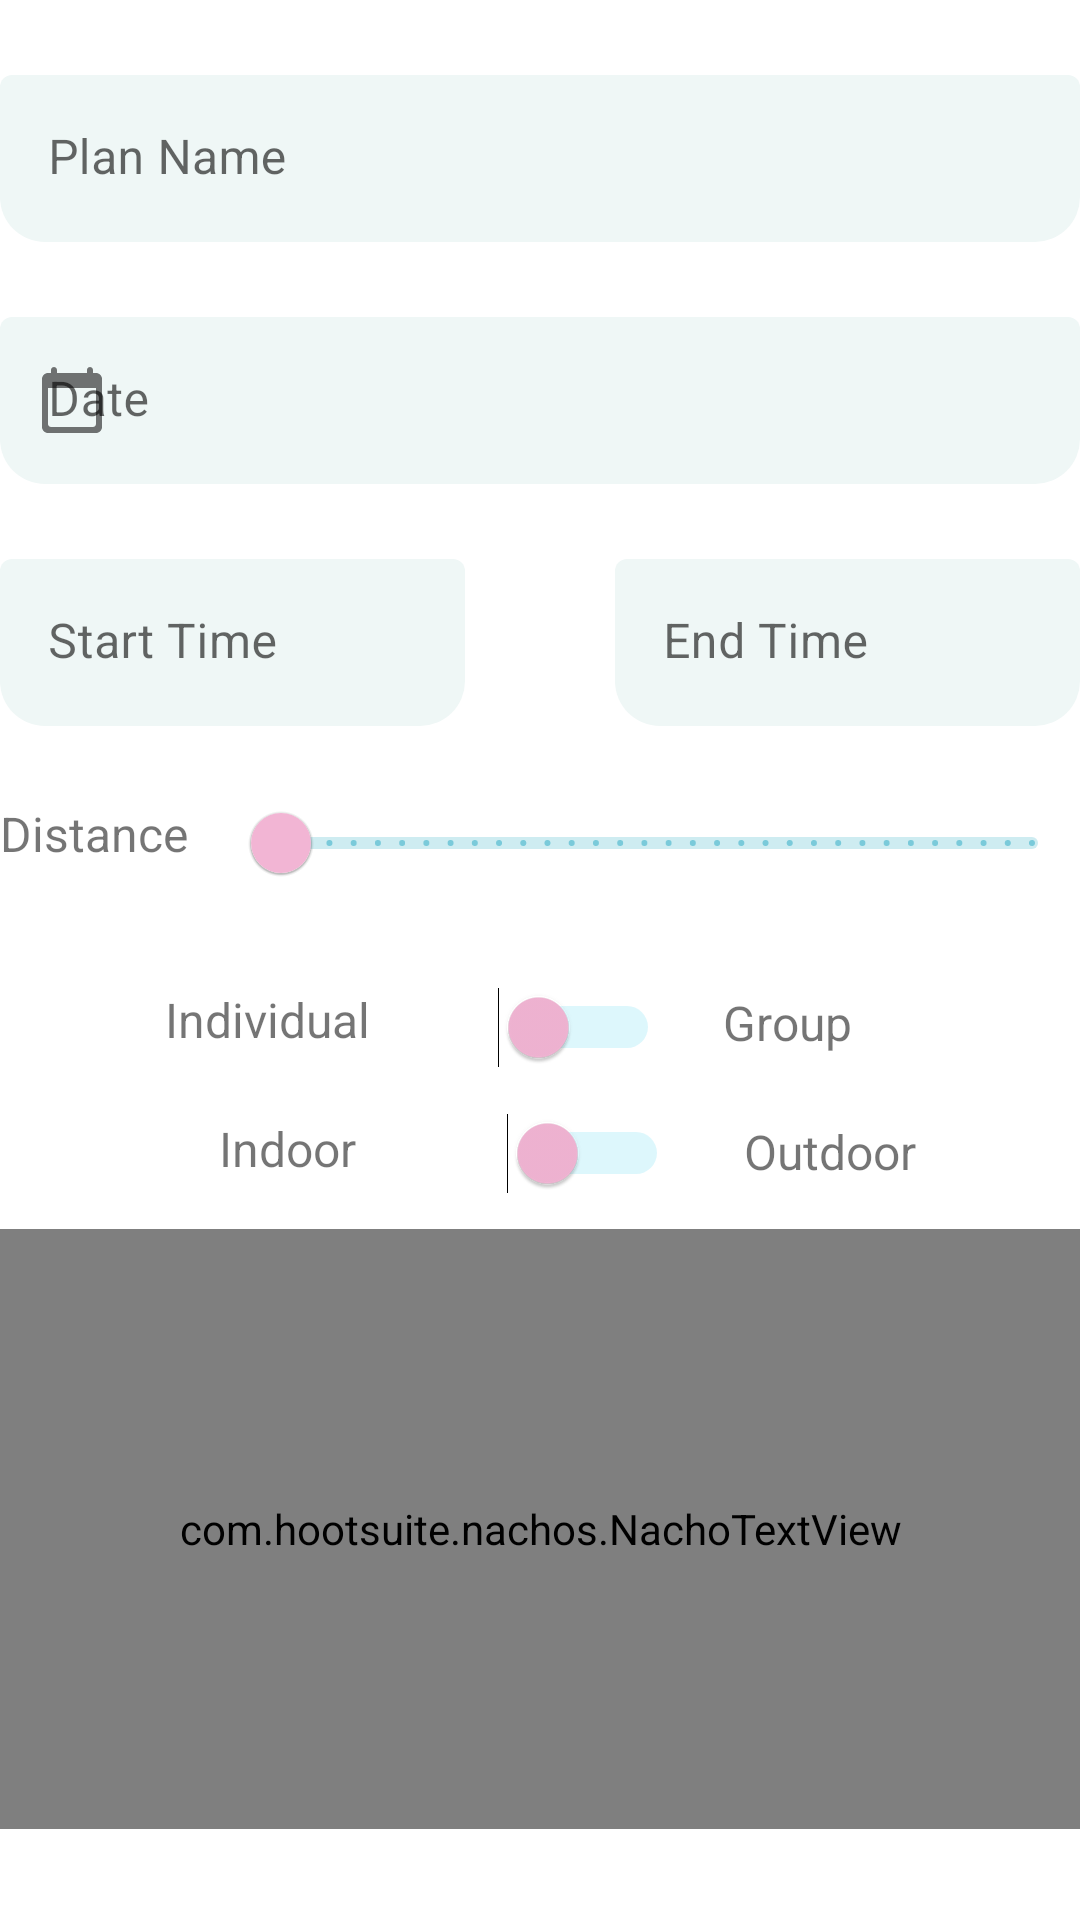

Layout XML and referenced resources for this Android screen:
<!-- AndroidManifest.xml: application theme Theme.Planaday -->
<!-- res/layout/fragment_create_plan.xml -->
<?xml version="1.0" encoding="utf-8"?>
<RelativeLayout
    xmlns:android="http://schemas.android.com/apk/res/android"
    xmlns:app="http://schemas.android.com/apk/res-auto"
    xmlns:tools="http://schemas.android.com/tools"
    android:layout_width="match_parent"
    android:layout_height="match_parent"
    android:layout_marginHorizontal="25dp"
    tools:context=".fragments.CreatePlanFragment">

    <RelativeLayout
        android:id="@+id/rlMainContent"
        android:layout_width="match_parent"
        android:layout_height="match_parent">

        <com.google.android.material.textfield.TextInputLayout
            android:id="@+id/tiName"
            android:layout_width="match_parent"
            android:layout_height="wrap_content"

            android:layout_marginTop="25dp"
            app:placeholderText="Name your plan"
            android:hint="Plan Name"
            app:boxBackgroundColor="@color/mint_cream"
            app:boxCornerRadiusBottomEnd="15dp"
            app:boxCornerRadiusBottomStart="15dp"
            app:boxStrokeColor="@color/cotton_candy"
            app:boxStrokeWidth="0dp">

            <com.google.android.material.textfield.TextInputEditText
                android:id="@+id/etPlanName"
                android:layout_width="match_parent"
                android:layout_height="wrap_content"
                android:singleLine="true"
                android:maxLength="25" />
        </com.google.android.material.textfield.TextInputLayout>

        <com.google.android.material.textfield.TextInputLayout
            android:id="@+id/tiDate"
            android:layout_width="match_parent"
            android:layout_height="wrap_content"
            android:layout_below="@+id/tiName"
            android:layout_marginTop="25dp"
            app:placeholderText="MM/dd/yyyy"
            android:hint="Date"
            app:boxBackgroundColor="@color/mint_cream"
            app:boxCornerRadiusBottomEnd="15dp"
            app:boxCornerRadiusBottomStart="15dp"
            app:boxStrokeColor="@color/cotton_candy"
            app:boxStrokeWidth="0dp"
            app:startIconDrawable="@drawable/ic_round_calendar_today_24">

            <com.google.android.material.textfield.TextInputEditText
                android:id="@+id/tvDateField"
                android:layout_width="match_parent"
                android:layout_height="wrap_content"
                android:singleLine="true">

            </com.google.android.material.textfield.TextInputEditText>
        </com.google.android.material.textfield.TextInputLayout>

        <com.google.android.material.textfield.TextInputLayout
            android:id="@+id/tiStartTime"
            android:layout_width="155dp"
            android:layout_height="wrap_content"
            android:layout_below="@+id/tiDate"
            android:layout_marginTop="25dp"
            android:hint="@string/start_time"
            app:boxBackgroundColor="@color/mint_cream"
            app:boxCornerRadiusBottomEnd="15dp"
            app:boxCornerRadiusBottomStart="15dp"
            app:boxStrokeColor="@color/cotton_candy"
            app:boxStrokeWidth="0dp"
            app:startIconDrawable="@drawable/ic_baseline_access_time_24">

            <com.google.android.material.textfield.TextInputEditText
                android:id="@+id/tvStartTimeField"
                android:layout_width="match_parent"
                android:layout_height="wrap_content"
                android:singleLine="true">

            </com.google.android.material.textfield.TextInputEditText>
        </com.google.android.material.textfield.TextInputLayout>

        <com.google.android.material.textfield.TextInputLayout
            android:id="@+id/tiEndTime"
            android:layout_width="155dp"
            android:layout_height="wrap_content"
            android:layout_below="@+id/tiDate"
            android:layout_marginStart="50dp"
            android:layout_marginTop="25dp"
            android:layout_toEndOf="@+id/tiStartTime"
            android:hint="@string/end_time"
            app:boxBackgroundColor="@color/mint_cream"
            app:boxCornerRadiusBottomEnd="15dp"
            app:boxCornerRadiusBottomStart="15dp"
            app:boxStrokeColor="@color/cotton_candy"
            app:boxStrokeWidth="0dp"
            app:startIconDrawable="@drawable/ic_baseline_access_time_24">

            <com.google.android.material.textfield.TextInputEditText
                android:id="@+id/tvEndTimeField"
                android:layout_width="match_parent"
                android:layout_height="wrap_content"
                android:singleLine="true">

            </com.google.android.material.textfield.TextInputEditText>
        </com.google.android.material.textfield.TextInputLayout>

        <TextView
            android:id="@+id/tvDistanceField"
            android:layout_width="wrap_content"
            android:layout_height="wrap_content"
            android:layout_below="@id/tiStartTime"
            android:layout_marginTop="25dp"
            android:text="Distance"
            android:textSize="16sp" />

        <com.google.android.material.slider.RangeSlider
            android:id="@+id/rsDistance"
            android:layout_width="match_parent"
            android:layout_height="wrap_content"
            android:layout_below="@id/tiStartTime"
            android:layout_marginHorizontal="15dp"
            android:layout_marginStart="15dp"
            android:layout_marginTop="15dp"
            app:thumbColor="@color/cotton_candy"
            app:haloColor="@color/piggy_pink"
            android:layout_toEndOf="@id/tvDistanceField"
            android:stepSize="10.0"
            android:valueFrom="0"
            android:valueTo="1000" />

        <TextView
            android:id="@+id/tvSettingTextOff"
            android:layout_width="wrap_content"
            android:layout_height="wrap_content"
            android:layout_alignParentStart="true"
            android:layout_alignParentTop="true"
            android:layout_centerVertical="true"
            android:layout_marginStart="55dp"
            android:layout_marginTop="329dp"
            android:text="Individual"
            android:textSize="16sp" />

        <TextView
            android:id="@+id/tvSettingTextOn"
            android:layout_width="wrap_content"
            android:layout_height="wrap_content"
            android:layout_alignParentStart="true"
            android:layout_alignParentTop="true"
            android:layout_centerVertical="true"
            android:layout_marginStart="241dp"
            android:layout_marginTop="330dp"
            android:text="Group"
            android:textSize="16sp" />

        <Switch
            android:id="@+id/switchSetting"
            android:layout_width="wrap_content"
            android:layout_height="wrap_content"
            android:layout_alignParentStart="true"
            android:layout_alignParentTop="true"
            android:layout_centerHorizontal="true"
            android:layout_marginStart="166dp"
            android:layout_marginTop="329dp"
            android:textOff="individual"
            android:textOn="group"
            android:trackTint="@color/sky_blue_crayola"
            android:thumbTint="@color/cotton_candy"
            android:textSize="20sp"
            tools:ignore="UseSwitchCompatOrMaterialXml" />

        <TextView
            android:id="@+id/tvEnvironmentTextOff"
            android:layout_width="wrap_content"
            android:layout_height="wrap_content"
            android:layout_alignParentStart="true"
            android:layout_alignParentTop="true"
            android:layout_centerVertical="true"
            android:layout_marginStart="73dp"
            android:layout_marginTop="372dp"
            android:text="Indoor"
            android:textSize="16sp" />

        <Switch
            android:id="@+id/switchEnvironment"
            android:layout_width="wrap_content"
            android:layout_height="wrap_content"
            android:layout_alignParentStart="true"
            android:layout_alignParentTop="true"
            android:layout_centerHorizontal="true"
            android:layout_marginStart="169dp"
            android:layout_marginTop="371dp"
            android:textOff="indoor"
            android:textOn="outdoor"
            android:trackTint="@color/sky_blue_crayola"
            android:thumbTint="@color/cotton_candy"
            android:textSize="20sp"
            tools:ignore="UseSwitchCompatOrMaterialXml" />


        <TextView
            android:id="@+id/tvEnvironmentTextOn"
            android:layout_width="wrap_content"
            android:layout_height="wrap_content"
            android:layout_alignParentStart="true"
            android:layout_alignParentTop="true"
            android:layout_centerVertical="true"
            android:layout_marginStart="248dp"
            android:layout_marginTop="373dp"
            android:text="Outdoor"
            android:textSize="16sp" />

        <com.hootsuite.nachos.NachoTextView
            android:id="@+id/ntvKeywords"
            android:layout_width="match_parent"
            android:layout_height="200dp"
            android:layout_below="@+id/tvEnvironmentTextOn"
            android:layout_marginTop="15dp"
            android:hint='Enter some keywords for your plan. (Ex: "education", "park", "restaurant") The more, the better!'
            app:chipTextSize="18dp"
            app:chipBackground="@color/mint_cream"
            app:chipTextColor="@color/middle_blue" />

        <LinearLayout
            android:layout_width="wrap_content"
            android:layout_height="wrap_content"
            android:layout_below="@id/ntvKeywords"
            android:layout_centerInParent="true"
            android:orientation="horizontal"
            android:layout_marginTop="25dp">

            <Button
                android:id="@+id/btnCancel"
                android:layout_width="125dp"
                android:layout_height="wrap_content"
                android:text="Cancel" />

            <Button
                android:id="@+id/btnFinish"
                android:layout_width="125dp"
                android:layout_height="wrap_content"
                android:layout_marginStart="15dp"
                android:text="Finish" />

        </LinearLayout>



    </RelativeLayout>


    <ProgressBar
        android:id="@+id/pbLoading"
        android:layout_width="wrap_content"
        android:layout_height="wrap_content"
        android:layout_centerInParent="true"
        android:visibility="invisible" />

    <com.airbnb.lottie.LottieAnimationView
        android:id="@+id/animLoading"
        android:layout_width="100dp"
        android:layout_height="100dp"
        android:layout_centerInParent="true"
        android:visibility="invisible"
        app:lottie_rawRes="@raw/loading_loop_animation" />

</RelativeLayout>
<!-- resources referenced by this layout -->
<resources>
  <color name="cotton_candy">#F2B5D4</color>
  <color name="middle_blue">#70CBDC</color>
  <color name="mint_cream">#EFF7F6</color>
  <color name="piggy_pink">#F2B5D4</color>
  <color name="sky_blue_crayola">#7BDFF2</color>
  <!-- drawable ic_round_calendar_today_24 (drawable) -->
  <vector xmlns:android="http://schemas.android.com/apk/res/android"
      android:width="24dp"
      android:height="24dp"
      android:viewportWidth="24"
      android:viewportHeight="24"
      android:tint="@color/white">
    <path
        android:fillColor="@android:color/white"
        android:pathData="M20,3h-1L19,2c0,-0.55 -0.45,-1 -1,-1s-1,0.45 -1,1v1L7,3L7,2c0,-0.55 -0.45,-1 -1,-1s-1,0.45 -1,1v1L4,3c-1.1,0 -2,0.9 -2,2v16c0,1.1 0.9,2 2,2h16c1.1,0 2,-0.9 2,-2L22,5c0,-1.1 -0.9,-2 -2,-2zM19,21L5,21c-0.55,0 -1,-0.45 -1,-1L4,8h16v12c0,0.55 -0.45,1 -1,1z"/>
  </vector>
  <string name="end_time">End Time</string>
  <string name="start_time">Start Time</string>
  <style name="Theme.Planaday" parent="Theme.MaterialComponents.DayNight.NoActionBar">
          
          <item name="colorPrimary">#34AEC5</item>
          <item name="colorPrimaryVariant">@color/middle_blue</item>
          <item name="colorOnPrimary">@color/white</item>
          
          <item name="colorSecondary">@color/cotton_candy</item>
          <item name="colorSecondaryVariant">@color/piggy_pink</item>
          <item name="colorOnSecondary">@color/black</item>
          
          <item name="android:statusBarColor" tools:targetApi="l">?attr/colorPrimaryVariant</item>
  
          <item name="fontFamily">@font/comfortaa_light</item>
          
      </style>
  <color name="white">#FFFFFFFF</color>
  <color name="black">#FF000000</color>
</resources>
